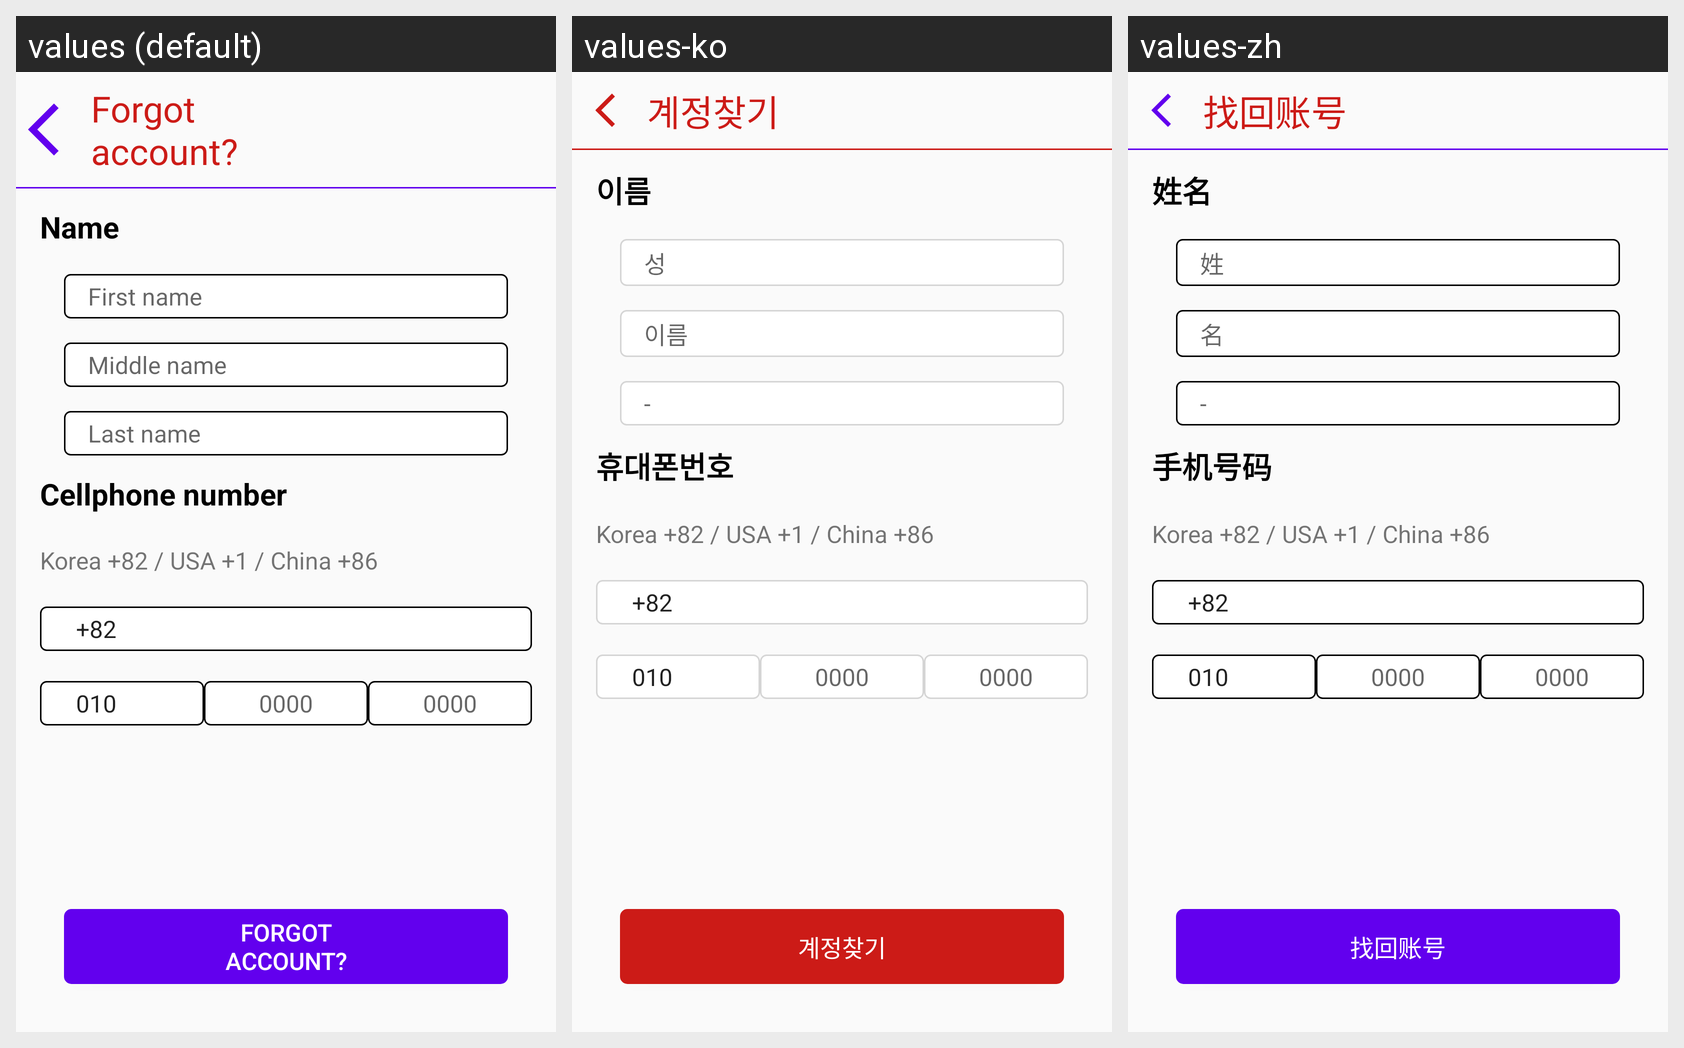

Here is an Android app screen in its default locale and in the app's own translations. Write out the translated-string differences for the strings that appear on this screen.
Android screen res/layout/fit_find_account.xml rendered under 3 locales, left to right: values (default), values-ko, values-zh. Device: Nexus 5 (rendered at 1080×1920; each locale shown at half size, 540×960, under a caption strip naming it); theme AppTheme.
Strings drawn on this screen, with the default value and each locale's value (text and hints the layout hard-codes, and strings that could not be matched under every locale, appear in the picture but are not listed):

find_account
  values: Forgot
      account?
  values-ko: 계정찾기
  values-zh: 找回账号

sign_up_name
  values: Name
  values-ko: 이름
  values-zh: 姓名

sign_up_first_name
  values: First name
  values-ko: 성
  values-zh: 姓

sign_up_middle_name
  values: Middle name
  values-ko: 이름
  values-zh: 名

sign_up_last_name
  values: Last name
  values-ko: -
  values-zh: -

sign_up_phone
  values: Cellphone number
  values-ko: 휴대폰번호
  values-zh: 手机号码
